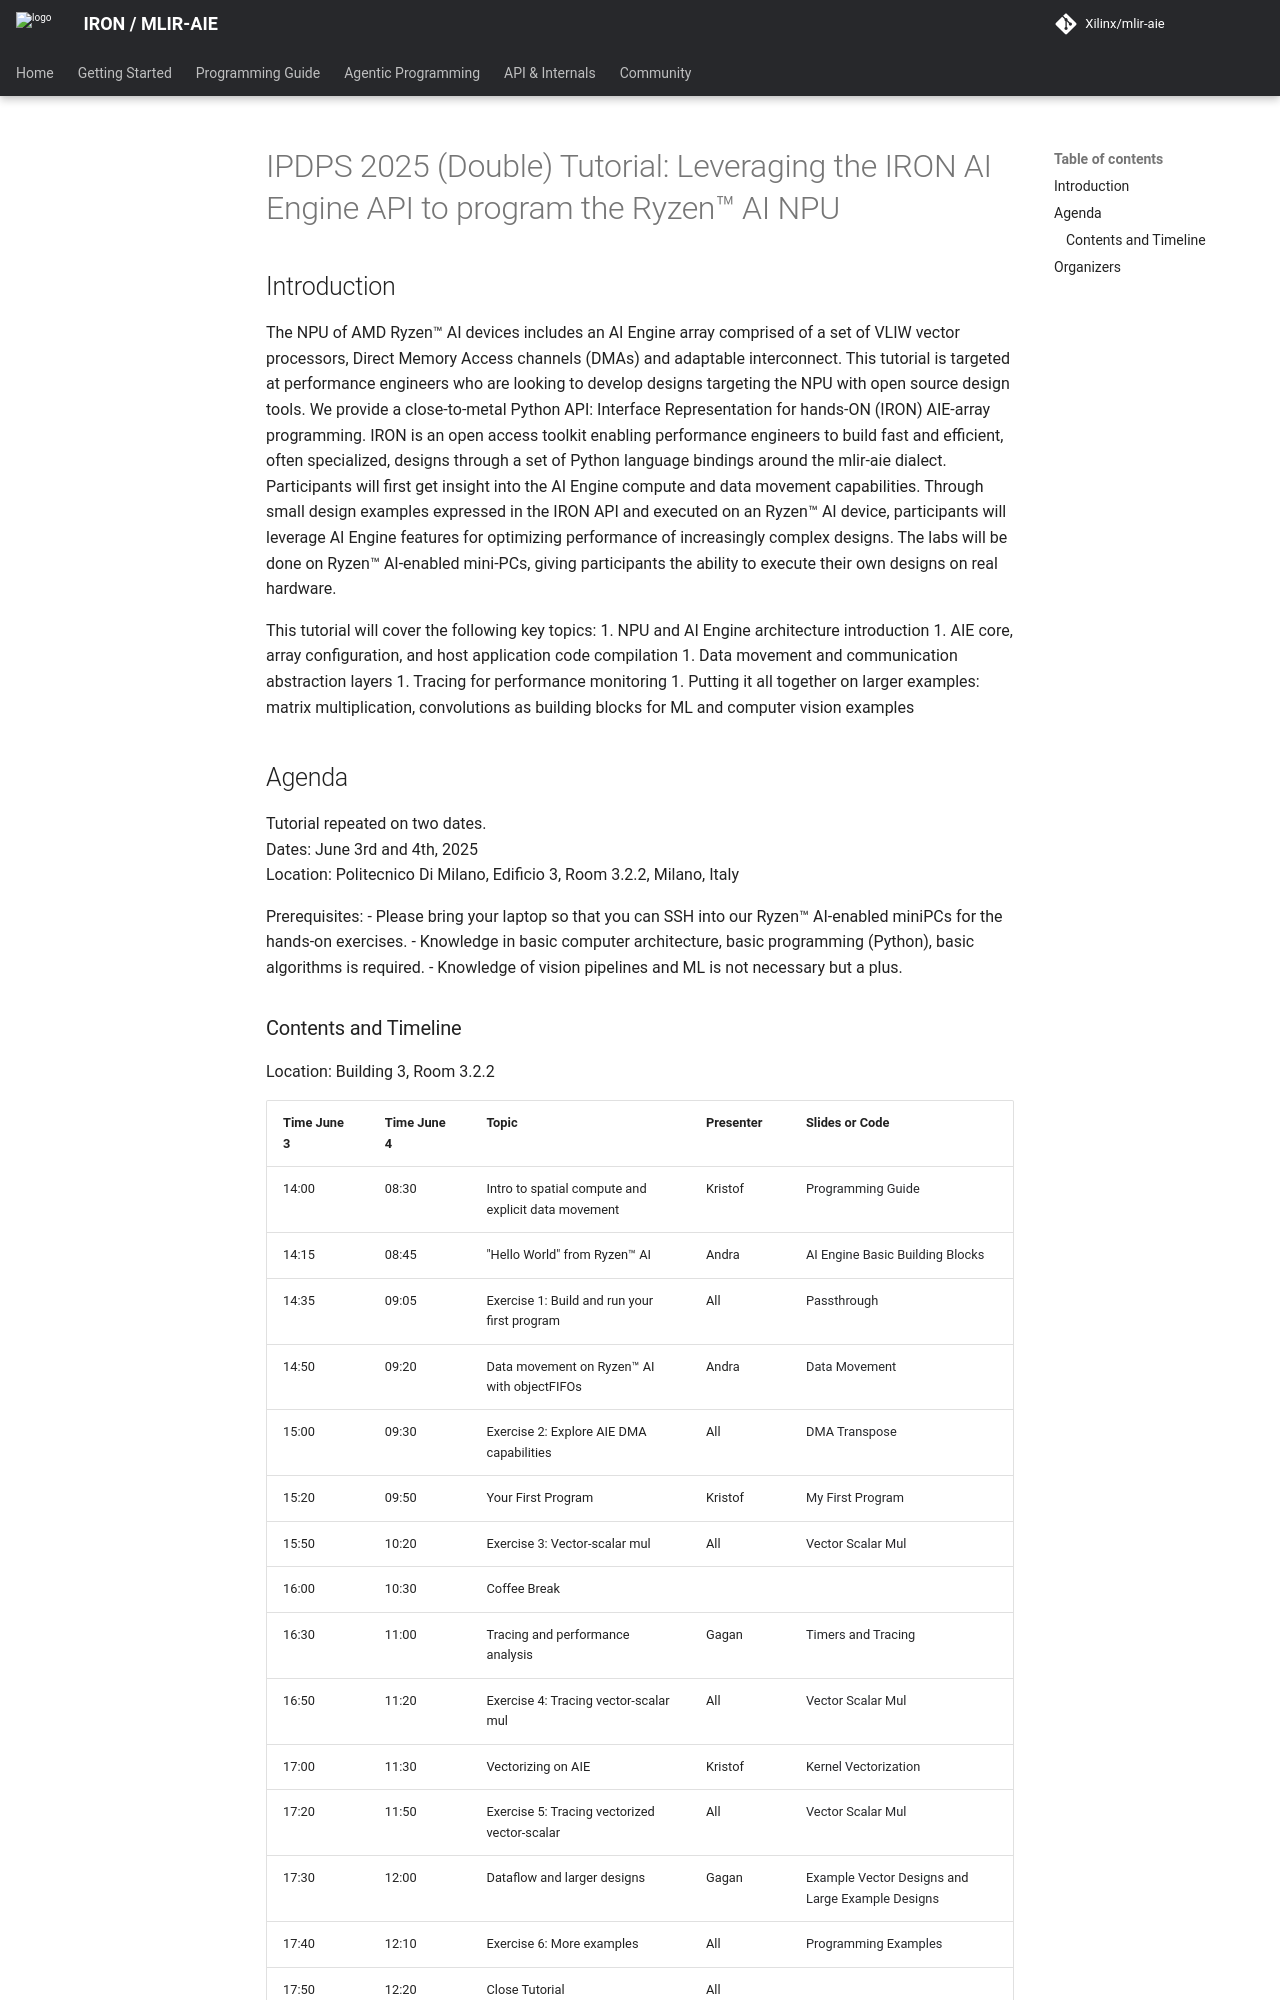

repository: Xilinx/mlir-aie · page: 1.4.5/conferenceDescriptions/ipdps25TutorialDescription/index.html · generator: mkdocs

<!-- Copyright (C) 2024-2025 Advanced Micro Devices, Inc.
SPDX-License-Identifier: Apache-2.0 WITH LLVM-exception -->

# IPDPS 2025 (Double) Tutorial: Leveraging the IRON AI Engine API to program the Ryzen™ AI NPU

## Introduction

The NPU of AMD Ryzen™ AI devices includes an AI Engine array comprised of a set of VLIW vector processors, Direct Memory Access channels (DMAs) and adaptable interconnect. This tutorial is targeted at performance engineers who are looking to develop designs targeting the NPU with open source design tools. We provide a close-to-metal Python API: Interface Representation for hands-ON (IRON) AIE-array programming. IRON is an open access toolkit enabling performance engineers to build fast and efficient, often specialized, designs through a set of Python language bindings around the mlir-aie dialect. Participants will first get insight into the AI Engine compute and data movement capabilities. Through small design examples expressed in the IRON API and executed on an Ryzen™ AI device, participants will leverage AI Engine features for optimizing performance of increasingly complex designs. The labs will be done on Ryzen™ AI-enabled mini-PCs, giving participants the ability to execute their own designs on real hardware.

This tutorial will cover the following key topics:
1. NPU and AI Engine architecture introduction 
1. AIE core, array configuration, and host application code compilation
1. Data movement and communication abstraction layers
1. Tracing for performance monitoring
1. Putting it all together on larger examples: matrix multiplication, convolutions as building blocks for ML and computer vision examples 

## Agenda

Tutorial repeated on two dates.  
Dates: June 3rd and 4th, 2025  
Location: Politecnico Di Milano, Edificio 3, Room 3.2.2, Milano, Italy  

Prerequisites:
- Please bring your laptop so that you can SSH into our Ryzen™ AI-enabled miniPCs for the hands-on exercises.
- Knowledge in basic computer architecture, basic programming (Python), basic algorithms is required.
- Knowledge of vision pipelines and ML is not necessary but a plus.

### Contents and Timeline

Location: Building 3, Room 3.2.2

| Time June 3 | Time June 4 | Topic | Presenter | Slides or Code |
|-------------|-------------|-------|-----------|----------------|
| 14:00 | 08:30 | Intro to spatial compute and explicit data movement | Kristof | [Programming Guide](../../programming_guide/) |
| 14:15 | 08:45 | "Hello World" from Ryzen™ AI | Andra | [AI Engine Basic Building Blocks](../../programming_guide/section-1/) |
| 14:35 | 09:05 | Exercise 1: Build and run your first program | All | [Passthrough](../../programming_examples/basic/passthrough_kernel/) |
| 14:50 | 09:20 | Data movement on Ryzen™ AI with objectFIFOs | Andra | [Data Movement](../../programming_guide/section-2/) |
| 15:00 | 09:30 | Exercise 2: Explore AIE DMA capabilities | All | [DMA Transpose](../../programming_examples/basic/transposes/) |
| 15:20 | 09:50 | Your First Program | Kristof | [My First Program](../../programming_guide/section-3) |
| 15:50 | 10:20 | Exercise 3: Vector-scalar mul | All | [Vector Scalar Mul](../../programming_examples/basic/vector_scalar_mul/) |
| 16:00 | 10:30 | Coffee Break | | |
| 16:30 | 11:00 | Tracing and performance analysis | Gagan | [Timers](../../programming_guide/section-4/section-4a/) and [Tracing](../../programming_guide/section-4/section-4b/) |
| 16:50 | 11:20 | Exercise 4: Tracing vector-scalar mul | All | [Vector Scalar Mul](../../programming_examples/basic/vector_scalar_mul/) |
| 17:00 | 11:30 | Vectorizing on AIE | Kristof | [Kernel Vectorization](../../programming_guide/section-4/section-4c/) |
| 17:20 | 11:50 | Exercise 5: Tracing vectorized vector-scalar | All | [Vector Scalar Mul](../../programming_examples/basic/vector_scalar_mul/) |
| 17:30 | 12:00 | Dataflow and larger designs | Gagan | [Example Vector Designs](../../programming_guide/section-5/) and [Large Example Designs](../../programming_guide/section-6/) |
| 17:40 | 12:10 | Exercise 6: More examples | All | [Programming Examples](../../programming_examples/) |
| 17:50 | 12:20 | Close Tutorial | All | |
